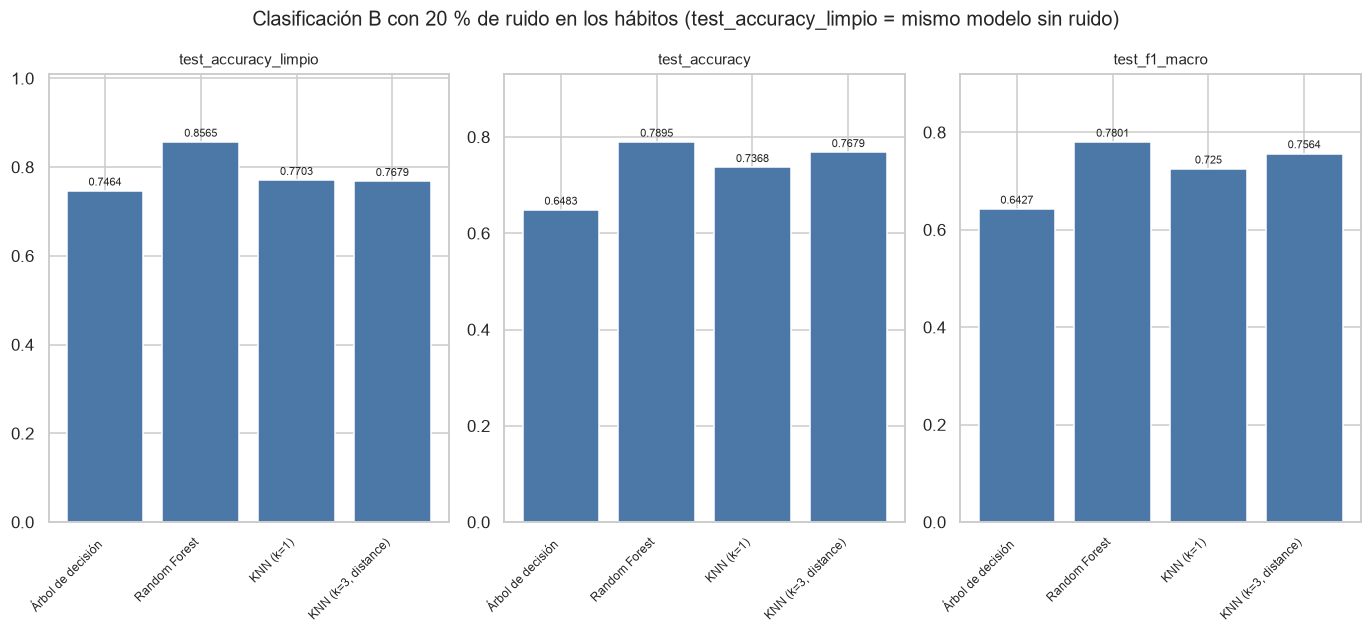

Source data for this figure (header and first rows):
, test_accuracy_limpio, test_accuracy, test_f1_macro
Árbol de decisión, 0.7464, 0.6483, 0.6427
Random Forest, 0.8565, 0.7895, 0.7801
KNN (k=1), 0.7703, 0.7368, 0.7250
KNN (k=3, distance), 0.7679, 0.7679, 0.7564
